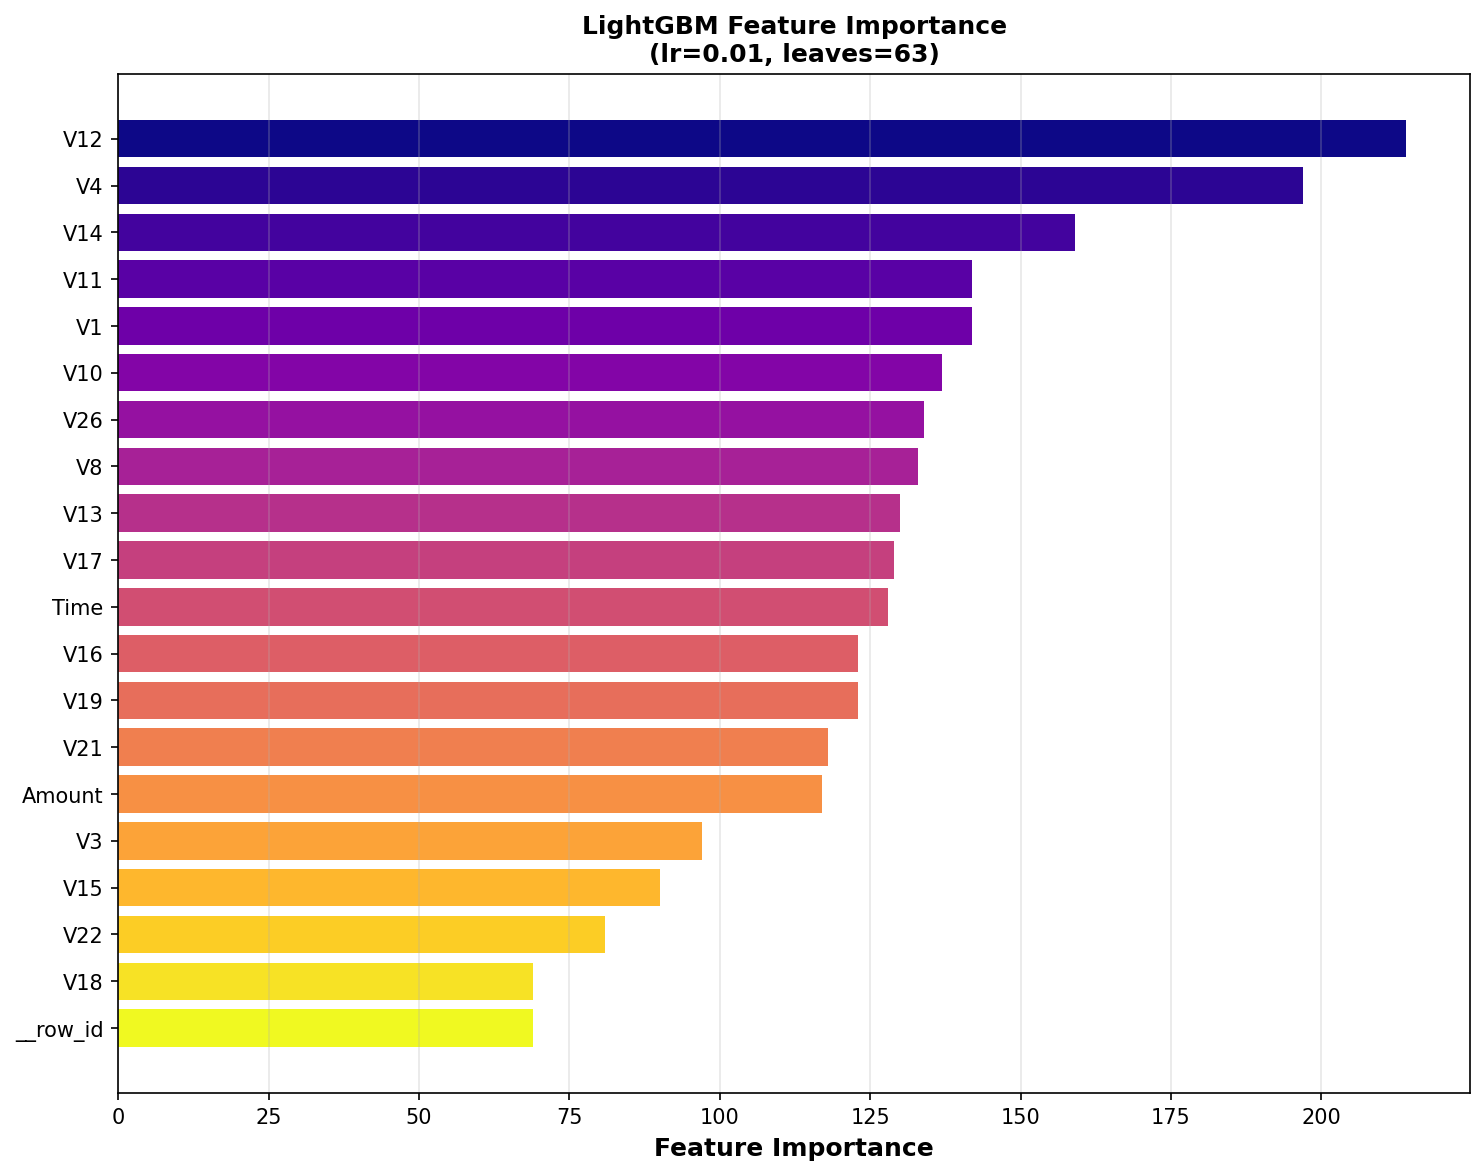

Data behind this chart, as committed beside it:
feature, importance
V12, 214
V4, 197
V14, 159
V11, 142
V1, 142
V10, 137
V26, 134
V8, 133
V13, 130
V17, 129
Time, 128
V16, 123
V19, 123
V21, 118
Amount, 117
V3, 97
V15, 90
V22, 81
V18, 69
__row_id, 69
